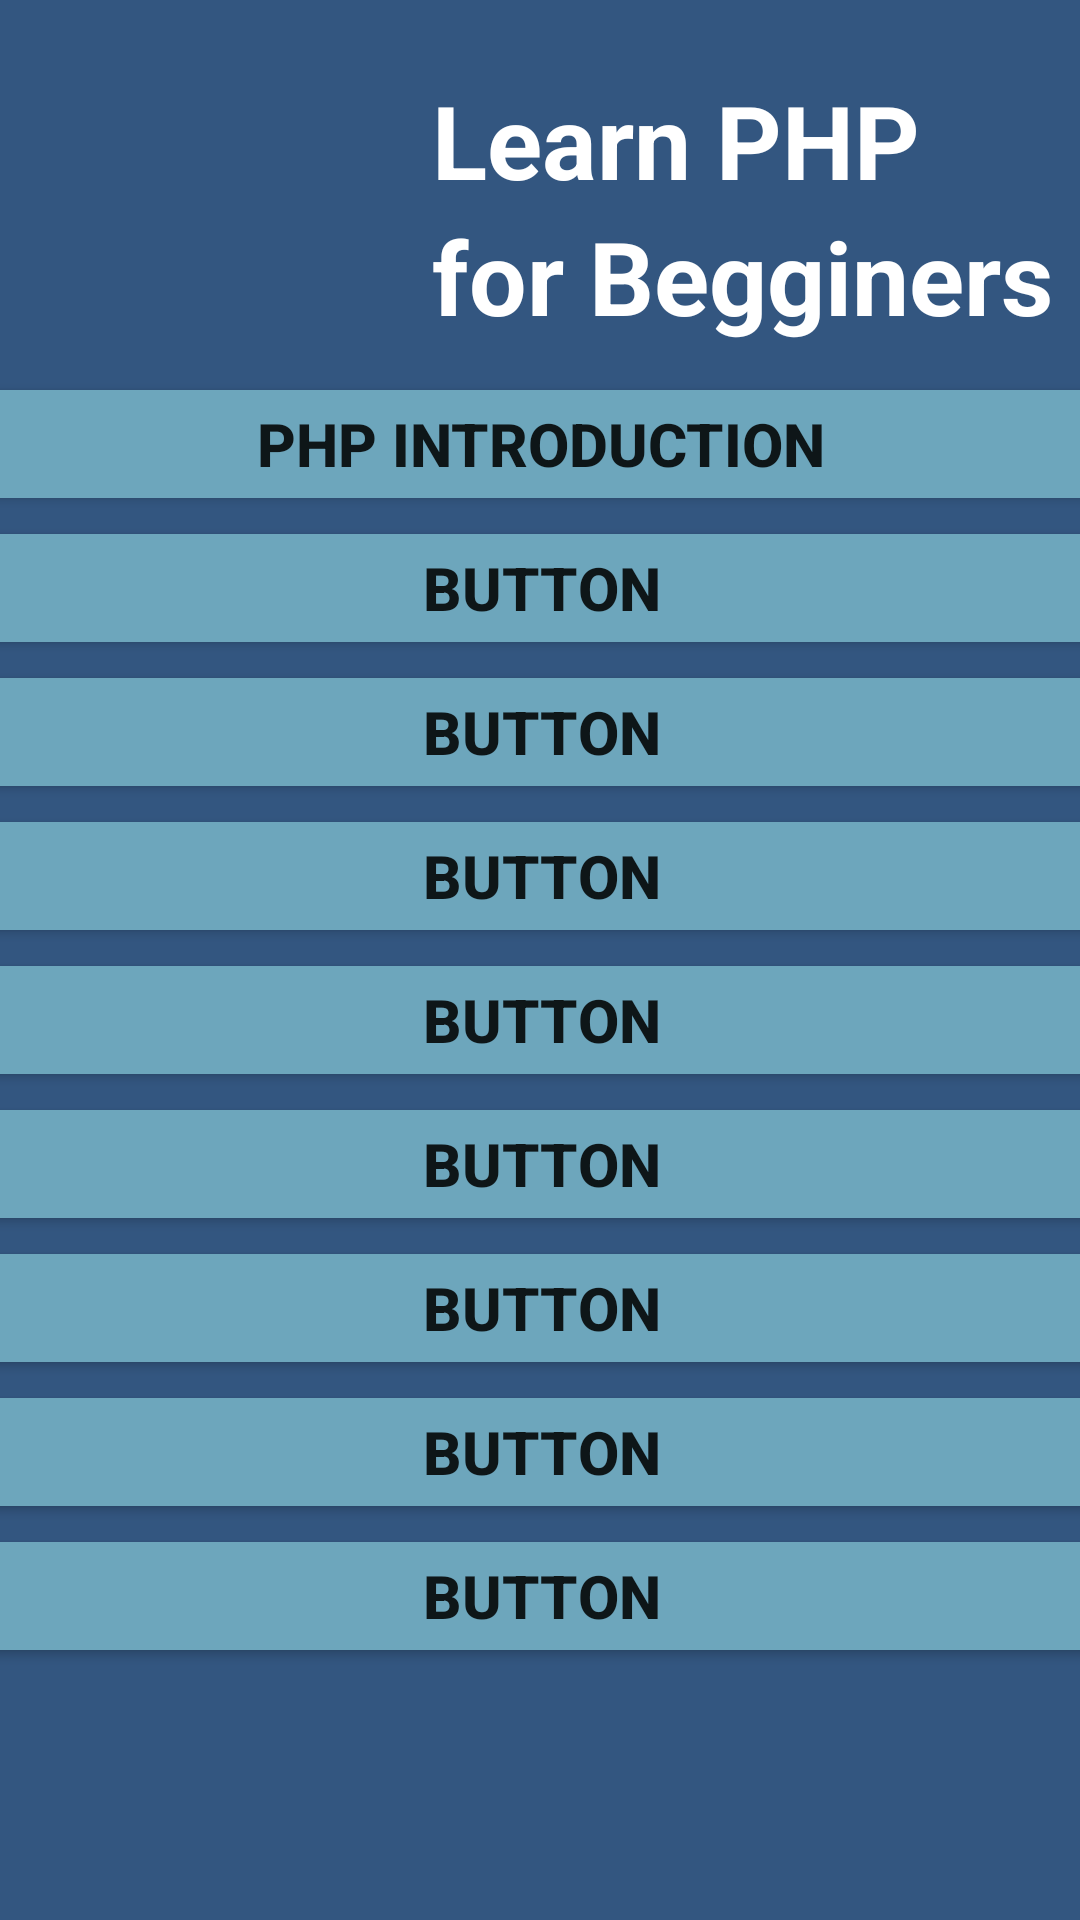

Write the Android layout XML for this screen, with the resource values it uses.
<!-- AndroidManifest.xml: application theme Theme.PhpLearningApp -->
<!-- res/layout/activity_main.xml -->
<?xml version="1.0" encoding="utf-8"?>
<androidx.constraintlayout.widget.ConstraintLayout xmlns:android="http://schemas.android.com/apk/res/android"
    xmlns:app="http://schemas.android.com/apk/res-auto"
    xmlns:tools="http://schemas.android.com/tools"
    android:layout_width="match_parent"
    android:layout_height="match_parent"
    android:background="@color/background_blue"
    tools:context=".MainActivity">

    <ImageView
        android:id="@+id/imageView3"
        android:layout_width="144dp"
        android:layout_height="121dp"
        app:layout_constraintStart_toStartOf="parent"
        app:layout_constraintTop_toTopOf="parent"
        app:srcCompat="@drawable/php_logo" />

    <TextView
        android:id="@+id/textView"
        android:layout_width="wrap_content"
        android:layout_height="wrap_content"
        android:layout_marginTop="24dp"
        android:text="Learn PHP"
        android:textAlignment="center"
        android:textAllCaps="false"
        android:textColor="#FFFFFF"
        android:textSize="34sp"
        android:textStyle="bold"
        app:layout_constraintStart_toEndOf="@+id/imageView3"
        app:layout_constraintTop_toTopOf="parent" />

    <TextView
        android:id="@+id/textView2"
        android:layout_width="wrap_content"
        android:layout_height="wrap_content"
        android:text="for Begginers"
        android:textAlignment="center"
        android:textAllCaps="false"
        android:textColor="#FFFFFF"
        android:textSize="34sp"
        android:textStyle="bold"
        app:layout_constraintStart_toEndOf="@+id/imageView3"
        app:layout_constraintTop_toBottomOf="@+id/textView" />

    <ScrollView
        android:layout_width="409dp"
        android:layout_height="523dp"
        android:layout_marginTop="10dp"
        app:layout_constraintBottom_toBottomOf="parent"
        app:layout_constraintEnd_toEndOf="parent"
        app:layout_constraintStart_toStartOf="parent"
        app:layout_constraintTop_toBottomOf="@+id/imageView3">

        <LinearLayout
            android:layout_width="match_parent"
            android:layout_height="wrap_content"
            android:orientation="vertical">

            <Button
                android:id="@+id/button13"
                android:layout_width="match_parent"
                android:layout_height="wrap_content"
                android:layout_marginStart="10dp"
                android:layout_marginEnd="10dp"
                android:text="PHP Introduction"
                android:textAlignment="center"
                android:textSize="20sp"
                android:textStyle="normal|bold"
                app:backgroundTint="@color/button_blue" />

            <Button
                android:id="@+id/button14"
                android:layout_width="match_parent"
                android:layout_height="wrap_content"
                android:layout_marginStart="10dp"
                android:layout_marginEnd="10dp"
                android:text="Button"
                android:textAlignment="center"
                android:textSize="20sp"
                android:textStyle="normal|bold"
                app:backgroundTint="@color/button_blue" />

            <Button
                android:id="@+id/button16"
                android:layout_width="match_parent"
                android:layout_height="wrap_content"
                android:layout_marginStart="10dp"
                android:layout_marginEnd="10dp"
                android:text="Button"
                android:textAlignment="center"
                android:textSize="20sp"
                android:textStyle="normal|bold"
                app:backgroundTint="@color/button_blue" />

            <Button
                android:id="@+id/button17"
                android:layout_width="match_parent"
                android:layout_height="wrap_content"
                android:layout_marginStart="10dp"
                android:layout_marginEnd="10dp"
                android:text="Button"
                android:textAlignment="center"
                android:textSize="20sp"
                android:textStyle="normal|bold"
                app:backgroundTint="@color/button_blue" />

            <Button
                android:id="@+id/button18"
                android:layout_width="match_parent"
                android:layout_height="wrap_content"
                android:layout_marginStart="10dp"
                android:layout_marginEnd="10dp"
                android:text="Button"
                android:textAlignment="center"
                android:textSize="20sp"
                android:textStyle="normal|bold"
                app:backgroundTint="@color/button_blue" />

            <Button
                android:id="@+id/button19"
                android:layout_width="match_parent"
                android:layout_height="wrap_content"
                android:layout_marginStart="10dp"
                android:layout_marginEnd="10dp"
                android:text="Button"
                android:textAlignment="center"
                android:textSize="20sp"
                android:textStyle="normal|bold"
                app:backgroundTint="@color/button_blue" />

            <Button
                android:id="@+id/button20"
                android:layout_width="match_parent"
                android:layout_height="wrap_content"
                android:layout_marginStart="10dp"
                android:layout_marginEnd="10dp"
                android:text="Button"
                android:textAlignment="center"
                android:textSize="20sp"
                android:textStyle="normal|bold"
                app:backgroundTint="@color/button_blue" />

            <Button
                android:id="@+id/button21"
                android:layout_width="match_parent"
                android:layout_height="wrap_content"
                android:layout_marginStart="10dp"
                android:layout_marginEnd="10dp"
                android:text="Button"
                android:textAlignment="center"
                android:textSize="20sp"
                android:textStyle="normal|bold"
                app:backgroundTint="@color/button_blue" />

            <Button
                android:id="@+id/button22"
                android:layout_width="match_parent"
                android:layout_height="wrap_content"
                android:layout_marginStart="10dp"
                android:layout_marginEnd="10dp"
                android:text="Button"
                android:textAlignment="center"
                android:textSize="20sp"
                android:textStyle="normal|bold"
                app:backgroundTint="@color/button_blue" />
        </LinearLayout>
    </ScrollView>

</androidx.constraintlayout.widget.ConstraintLayout>
<!-- resources referenced by this layout -->
<resources>
  <color name="background_blue">#335680</color>
  <color name="button_blue">#6DA6BC</color>
  <style name="Theme.PhpLearningApp" parent="Theme.MaterialComponents.DayNight.NoActionBar">
          
          <item name="colorPrimary">@color/purple_500</item>
          <item name="colorPrimaryVariant">@color/purple_700</item>
          <item name="colorOnPrimary">@color/white</item>
          
          <item name="colorSecondary">@color/teal_200</item>
          <item name="colorSecondaryVariant">@color/teal_700</item>
          <item name="colorOnSecondary">@color/black</item>
          
          <item name="android:statusBarColor" tools:targetApi="l">?attr/colorPrimaryVariant</item>
          
      </style>
  <color name="purple_500">#FF6200EE</color>
  <color name="purple_700">#FF3700B3</color>
  <color name="white">#FFFFFFFF</color>
  <color name="teal_200">#FF03DAC5</color>
  <color name="teal_700">#FF018786</color>
  <color name="black">#FF000000</color>
</resources>
